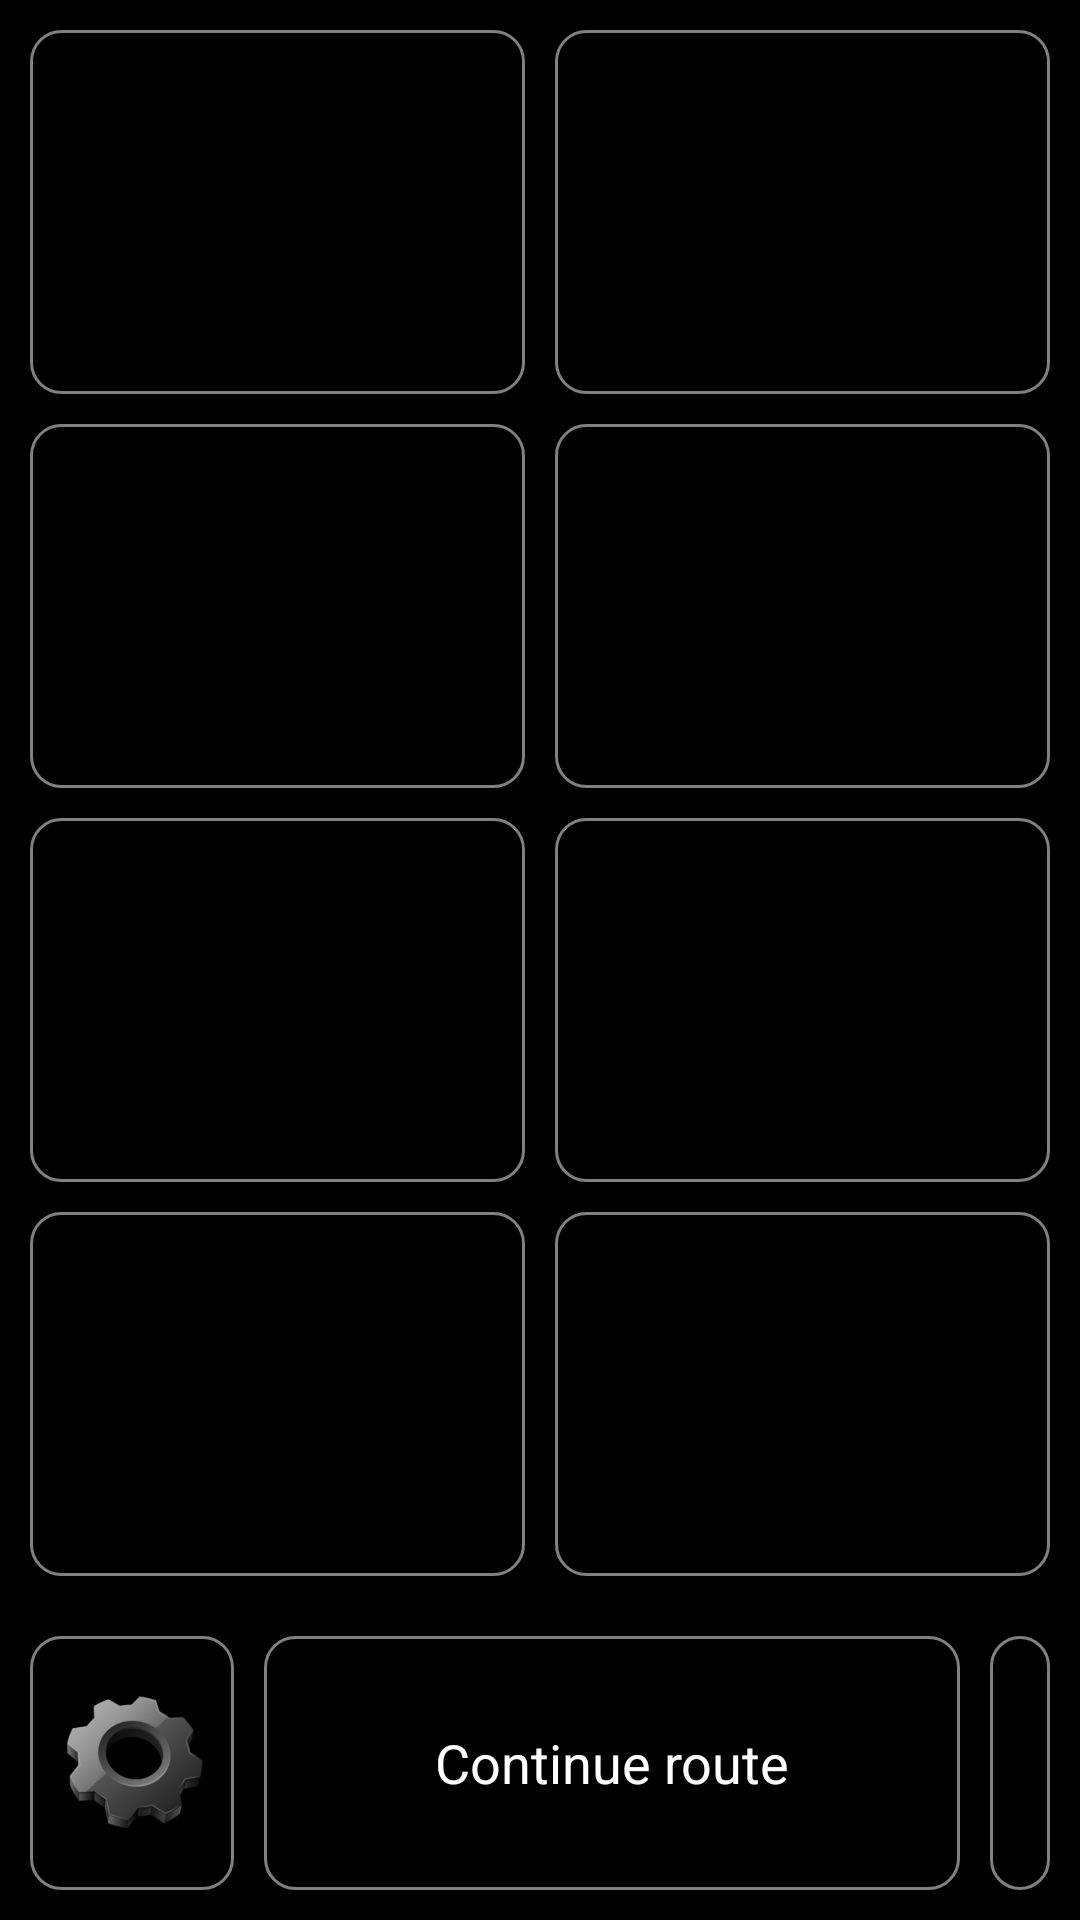

Layout XML and referenced resources for this Android screen:
<!-- AndroidManifest.xml: activity theme AppTheme -->
<!-- res/layout/main.xml -->
<?xml version="1.0" encoding="utf-8"?>
<TableLayout xmlns:android="http://schemas.android.com/apk/res/android"
    android:layout_width="match_parent"
    android:layout_height="match_parent"
    android:layoutMode="opticalBounds"
    android:longClickable="false"
    android:keepScreenOn="true"
    android:padding="5dp"
    android:measureWithLargestChild="true"
    android:shrinkColumns="*">

    <TableRow
        android:layout_height="0dp"
        android:layout_weight="2">

        <Button
            android:id="@+id/btn1"
            android:layout_width="0dp"
            android:layout_height="match_parent"
            android:layout_weight="1"
            android:background="@drawable/button"
            android:textColor="@color/white"
            android:singleLine="false"
            android:layout_margin="5dp" />

        <Button
            android:id="@+id/btn2"
            android:layout_width="0dp"
            android:layout_height="match_parent"
            android:layout_weight="1"
            android:background="@drawable/button"
            android:textColor="@color/white"
            android:singleLine="false"
            android:layout_margin="5dp" />
    </TableRow>

    <TableRow
        android:layout_height="0dp"
        android:layout_weight="2">

        <Button
            android:id="@+id/btn3"
            android:layout_width="0dp"
            android:layout_height="match_parent"
            android:layout_weight="1"
            android:background="@drawable/button"
            android:textColor="@color/white"
            android:singleLine="false"
            android:layout_margin="5dp" />

        <Button
            android:id="@+id/btn4"
            android:layout_width="0dp"
            android:layout_height="match_parent"
            android:layout_weight="1"
            android:background="@drawable/button"
            android:textColor="@color/white"
            android:singleLine="false"
            android:layout_margin="5dp" />
    </TableRow>

    <TableRow
        android:layout_height="0dp"
        android:layout_weight="2">

        <Button
            android:id="@+id/btn5"
            android:layout_width="0dp"
            android:layout_height="match_parent"
            android:layout_weight="1"
            android:background="@drawable/button"
            android:textColor="@color/white"
            android:singleLine="false"
            android:layout_margin="5dp" />

        <Button
            android:id="@+id/btn6"
            android:layout_width="0dp"
            android:layout_height="match_parent"
            android:layout_weight="1"
            android:background="@drawable/button"
            android:textColor="@color/white"
            android:singleLine="false"
            android:layout_margin="5dp" />
    </TableRow>

    <TableRow
        android:layout_height="0dp"
        android:layout_weight="2">

        <Button
            android:id="@+id/btn7"
            android:layout_width="0dp"
            android:layout_height="match_parent"
            android:layout_weight="1"
            android:background="@drawable/button"
            android:textColor="@color/white"
            android:singleLine="false"
            android:layout_margin="5dp" />

        <Button
            android:id="@+id/btn8"
            android:layout_width="0dp"
            android:layout_height="match_parent"
            android:layout_weight="1"
            android:background="@drawable/button"
            android:textColor="@color/white"
            android:singleLine="false"
            android:layout_margin="5dp" />

    </TableRow>

    <TableRow
        android:layout_height="wrap_content"
        android:layout_weight="1"
        android:paddingTop="10dp">

        <LinearLayout
            android:id="@+id/setup"
            android:layout_width="wrap_content"
            android:layout_height="match_parent"
            android:background="@drawable/button"
            android:gravity="center"
            android:layout_margin="5dp">

            <ImageView
                android:layout_width="wrap_content"
                android:layout_height="match_parent"
                android:src="@drawable/settings"
                android:layout_marginLeft="10dp"
                android:layout_marginRight="10dp" />
        </LinearLayout>

        <Button
            android:id="@+id/run"
            android:text="@string/cont_route"
            android:layout_width="0dp"
            android:layout_height="match_parent"
            android:layout_weight="1"
            android:background="@drawable/button"
            android:textColor="@color/white"
            android:layout_margin="5dp" />

        <LinearLayout
            android:id="@+id/cg"
            android:layout_width="wrap_content"
            android:layout_height="match_parent"
            android:background="@drawable/button"
            android:gravity="center"
            android:layout_margin="5dp">

            <ImageView
                android:id="@+id/cg_icon"
                android:layout_width="wrap_content"
                android:layout_height="match_parent"
                android:layout_marginLeft="10dp"
                android:layout_marginRight="10dp" />
        </LinearLayout>

    </TableRow>
</TableLayout>
<!-- resources referenced by this layout -->
<resources>
  <!-- drawable button (drawable) -->
  <?xml version="1.0" encoding="utf-8"?>
  <shape xmlns:android="http://schemas.android.com/apk/res/android"
      android:shape="rectangle"
      android:padding="10dp">
      <solid android:color="#000000" />
      <stroke
          android:color="#808080"
          android:width="1dp" />
      <corners
          android:bottomRightRadius="10dp"
          android:bottomLeftRadius="10dp"
          android:topLeftRadius="10dp"
          android:topRightRadius="10dp" />
  </shape>
  <!-- drawable settings: png bitmap (drawable-hdpi, 5604 bytes) -->
  <string name="cont_route">Continue route</string>
  <style name="AppTheme" parent="AppBaseTheme">
          
      </style>
  <style name="AppBaseTheme" parent="android:Theme.Holo">
          
      </style>
  <!-- not gathered from this repository: default colours our renderer supplied (Android Studio template values) -->
  <color name="white">#FFFFFFFF</color>
</resources>
